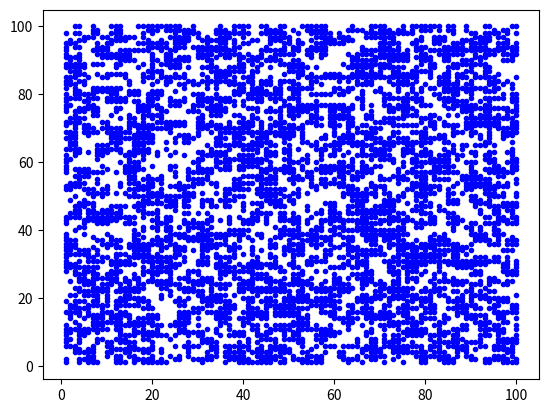

Reproduce this figure in Python.
import numpy as np
import matplotlib.pyplot as plt
import random

N = 100  # tamaño de la red de los espines
T = 5 # temperatura
s = np.ones((N + 2,N + 2))  # configuración inicial de los espines S

# Método Monte Carlo
for num in range(1, 10):
    for pMC in range(1, N*N):

        # Energía de la configuración de espines S

        #suma = 0

        #for i in range(1, N + 1):
        #    for j in range(1, N + 1):
        #        suma = suma + s[i, j]*  (s[i, j + 1] + s[i, j - 1] + s[i + 1, j] + s[i - 1, j])

        #E = -0.5 * suma

        # Cojo un punto aleatorio

        n = random.randint(1,N)
        m = random.randint(1,N)

        # Condiciones de contorno

        s[0, m] = s[N, m]
        s[N + 1, m] = s[1, m]
        s[n, 0] = s[n, N]
        s[n, N + 1] = s[n, 1]

        # Evalúo p (probabilidad de cambiar de estado)

        dE = 2 * s[n, m] * (s[n + 1, m] + s[n - 1, m] + s[n, m + 1] + s[n, m - 1]) 
        p = min(1, np.exp(-dE/T))

        # Compruebo si se efectúa el cambio de estado

        eps = random.uniform(0, 1)

        if eps < p:
            s[n, m] = -s[n, m]

for i in range(1, N + 1):
    for j in range(1, N + 1):
        if s[i, j] == 1:
            plt.plot(i, j, '.', color='blue')
